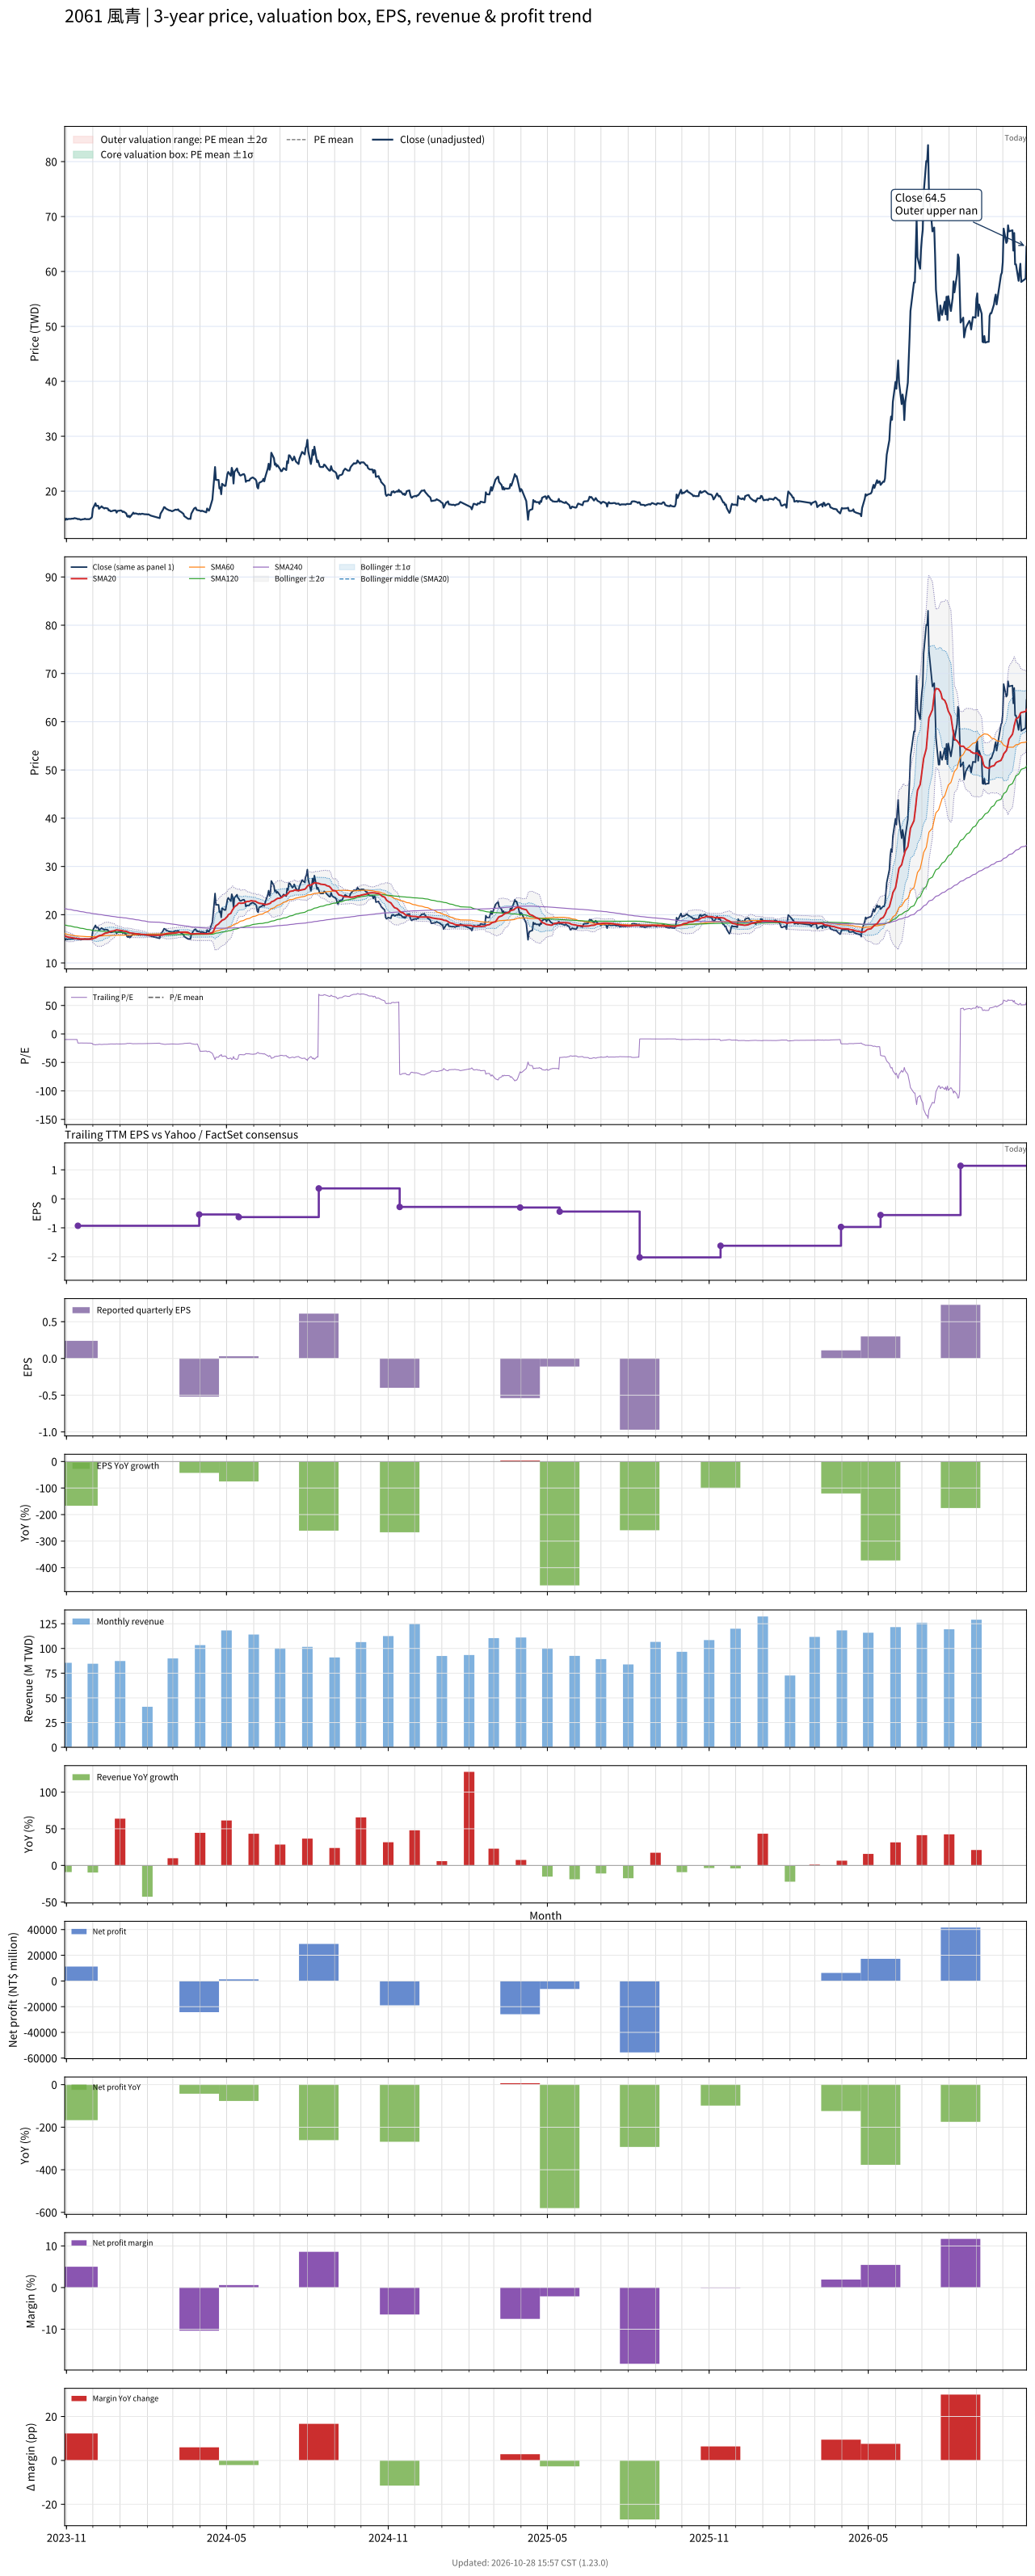

The table this chart was drawn from, first rows:
# chart-version: skill-stock-dynamic-val…
date, close, available_date, period_end, eps, ttm_eps, pe, pe_mean, pe_std, price_m2, price_m1, price_mean, price_p1, price_p2, forward_eps, forward_pe, forward_pe_mean, forward_pe_std, forward_price_m2, forward_price_m1, forward_price_mean, forward_price_p1, forward_price_p2, sma20
2023-10-30, 15, 2023-08-14, 2023-06-30, -0.38, -1.53, -9.804, , , , , , , , , , , , , , , , , 15.6
2023-10-31, 14.8, 2023-08-14, 2023-06-30, -0.38, -1.53, -9.673, , , , , , , , , , , , , , , , , 15.52
2023-11-01, 15, 2023-08-14, 2023-06-30, -0.38, -1.53, -9.804, , , , , , , , , , , , , , , , , 15.46
2023-11-02, 14.85, 2023-08-14, 2023-06-30, -0.38, -1.53, -9.706, , , , , , , , , , , , , , , , , 15.4
2023-11-03, 14.95, 2023-08-14, 2023-06-30, -0.38, -1.53, -9.771, , , , , , , , , , , , , , , , , 15.35
2023-11-06, 14.95, 2023-08-14, 2023-06-30, -0.38, -1.53, -9.771, , , , , , , , , , , , , , , , , 15.28
2023-11-07, 15, 2023-08-14, 2023-06-30, -0.38, -1.53, -9.804, , , , , , , , , , , , , , , , , 15.23
2023-11-08, 15, 2023-08-14, 2023-06-30, -0.38, -1.53, -9.804, , , , , , , , , , , , , , , , , 15.2
2023-11-09, 15, 2023-08-14, 2023-06-30, -0.38, -1.53, -9.804, , , , , , , , , , , , , , , , , 15.16
2023-11-10, 15.1, 2023-08-14, 2023-06-30, -0.38, -1.53, -9.869, , , , , , , , , , , , , , , , , 15.11
2023-11-13, 15, 2023-08-14, 2023-06-30, -0.38, -1.53, -9.804, , , , , , , , , , , , , , , , , 15.07
2023-11-14, 14.9, 2023-11-14, 2023-09-30, 0.24, -0.93, -16.02, , , , , , , , , , , , , , , , , 15.03
2023-11-15, 14.95, 2023-11-14, 2023-09-30, 0.24, -0.93, -16.08, , , , , , , , , , , , , , , , , 15
2023-11-16, 14.9, 2023-11-14, 2023-09-30, 0.24, -0.93, -16.02, , , , , , , , , , , , , , , , , 14.97
2023-11-17, 14.8, 2023-11-14, 2023-09-30, 0.24, -0.93, -15.91, , , , , , , , , , , , , , , , , 14.95
2023-11-20, 14.9, 2023-11-14, 2023-09-30, 0.24, -0.93, -16.02, , , , , , , , , , , , , , , , , 14.95
2023-11-21, 14.9, 2023-11-14, 2023-09-30, 0.24, -0.93, -16.02, , , , , , , , , , , , , , , , , 14.95
2023-11-22, 15, 2023-11-14, 2023-09-30, 0.24, -0.93, -16.13, , , , , , , , , , , , , , , , , 14.95
2023-11-23, 14.9, 2023-11-14, 2023-09-30, 0.24, -0.93, -16.02, , , , , , , , , , , , , , , , , 14.94
2023-11-24, 14.9, 2023-11-14, 2023-09-30, 0.24, -0.93, -16.02, , , , , , , , , , , , , , , , , 14.94
2023-11-27, 14.9, 2023-11-14, 2023-09-30, 0.24, -0.93, -16.02, , , , , , , , , , , , , , , , , 14.94
2023-11-28, 15, 2023-11-14, 2023-09-30, 0.24, -0.93, -16.13, , , , , , , , , , , , , , , , , 14.95
2023-11-29, 15.1, 2023-11-14, 2023-09-30, 0.24, -0.93, -16.24, , , , , , , , , , , , , , , , , 14.95
2023-11-30, 15.3, 2023-11-14, 2023-09-30, 0.24, -0.93, -16.45, , , , , , , , , , , , , , , , , 14.97
2023-12-01, 16.8, 2023-11-14, 2023-09-30, 0.24, -0.93, -18.06, , , , , , , , , , , , , , , , , 15.06
2023-12-04, 17.8, 2023-11-14, 2023-09-30, 0.24, -0.93, -19.14, , , , , , , , , , , , , , , , , 15.21
2023-12-05, 17.3, 2023-11-14, 2023-09-30, 0.24, -0.93, -18.6, , , , , , , , , , , , , , , , , 15.32
2023-12-06, 17.35, 2023-11-14, 2023-09-30, 0.24, -0.93, -18.66, , , , , , , , , , , , , , , , , 15.44
2023-12-07, 17.35, 2023-11-14, 2023-09-30, 0.24, -0.93, -18.66, , , , , , , , , , , , , , , , , 15.56
2023-12-08, 16.8, 2023-11-14, 2023-09-30, 0.24, -0.93, -18.06, , , , , , , , , , , , , , , , , 15.64
2023-12-11, 17.25, 2023-11-14, 2023-09-30, 0.24, -0.93, -18.55, , , , , , , , , , , , , , , , , 15.76
2023-12-12, 17.05, 2023-11-14, 2023-09-30, 0.24, -0.93, -18.33, , , , , , , , , , , , , , , , , 15.86
2023-12-13, 17, 2023-11-14, 2023-09-30, 0.24, -0.93, -18.28, , , , , , , , , , , , , , , , , 15.96
2023-12-14, 16.85, 2023-11-14, 2023-09-30, 0.24, -0.93, -18.12, , , , , , , , , , , , , , , , , 16.06
2023-12-15, 16.95, 2023-11-14, 2023-09-30, 0.24, -0.93, -18.23, , , , , , , , , , , , , , , , , 16.17
2023-12-18, 16.85, 2023-11-14, 2023-09-30, 0.24, -0.93, -18.12, , , , , , , , , , , , , , , , , 16.27
2023-12-19, 16.5, 2023-11-14, 2023-09-30, 0.24, -0.93, -17.74, , , , , , , , , , , , , , , , , 16.35
2023-12-20, 16.55, 2023-11-14, 2023-09-30, 0.24, -0.93, -17.8, , , , , , , , , , , , , , , , , 16.43
2023-12-21, 16.35, 2023-11-14, 2023-09-30, 0.24, -0.93, -17.58, , , , , , , , , , , , , , , , , 16.5
2023-12-22, 16.35, 2023-11-14, 2023-09-30, 0.24, -0.93, -17.58, , , , , , , , , , , , , , , , , 16.57
2023-12-25, 16.5, 2023-11-14, 2023-09-30, 0.24, -0.93, -17.74, , , , , , , , , , , , , , , , , 16.65
2023-12-26, 16.5, 2023-11-14, 2023-09-30, 0.24, -0.93, -17.74, , , , , , , , , , , , , , , , , 16.73
2023-12-27, 16.5, 2023-11-14, 2023-09-30, 0.24, -0.93, -17.74, , , , , , , , , , , , , , , , , 16.8
2023-12-28, 16.1, 2023-11-14, 2023-09-30, 0.24, -0.93, -17.31, , , , , , , , , , , , , , , , , 16.84
2023-12-29, 16.4, 2023-11-14, 2023-09-30, 0.24, -0.93, -17.63, , , , , , , , , , , , , , , , , 16.82
2024-01-02, 16.5, 2023-11-14, 2023-09-30, 0.24, -0.93, -17.74, , , , , , , , , , , , , , , , , 16.75
2024-01-03, 16.4, 2023-11-14, 2023-09-30, 0.24, -0.93, -17.63, , , , , , , , , , , , , , , , , 16.7
2024-01-04, 16.2, 2023-11-14, 2023-09-30, 0.24, -0.93, -17.42, , , , , , , , , , , , , , , , , 16.65
2024-01-05, 16.3, 2023-11-14, 2023-09-30, 0.24, -0.93, -17.53, , , , , , , , , , , , , , , , , 16.59
2024-01-08, 15.95, 2023-11-14, 2023-09-30, 0.24, -0.93, -17.15, , , , , , , , , , , , , , , , , 16.55
2024-01-09, 15.45, 2023-11-14, 2023-09-30, 0.24, -0.93, -16.61, , , , , , , , , , , , , , , , , 16.46
2024-01-10, 15.35, 2023-11-14, 2023-09-30, 0.24, -0.93, -16.51, , , , , , , , , , , , , , , , , 16.38
2024-01-11, 15.55, 2023-11-14, 2023-09-30, 0.24, -0.93, -16.72, , , , , , , , , , , , , , , , , 16.3
2024-01-12, 15.25, 2023-11-14, 2023-09-30, 0.24, -0.93, -16.4, , , , , , , , , , , , , , , , , 16.23
2024-01-15, 15.85, 2023-11-14, 2023-09-30, 0.24, -0.93, -17.04, , , , , , , , , , , , , , , , , 16.17
2024-01-16, 16.1, 2023-11-14, 2023-09-30, 0.24, -0.93, -17.31, , , , , , , , , , , , , , , , , 16.13
2024-01-17, 15.9, 2023-11-14, 2023-09-30, 0.24, -0.93, -17.1, , , , , , , , , , , , , , , , , 16.1
2024-01-18, 15.95, 2023-11-14, 2023-09-30, 0.24, -0.93, -17.15, , , , , , , , , , , , , , , , , 16.07
2024-01-19, 15.95, 2023-11-14, 2023-09-30, 0.24, -0.93, -17.15, , , , , , , , , , , , , , , , , 16.05
... 667 more rows
